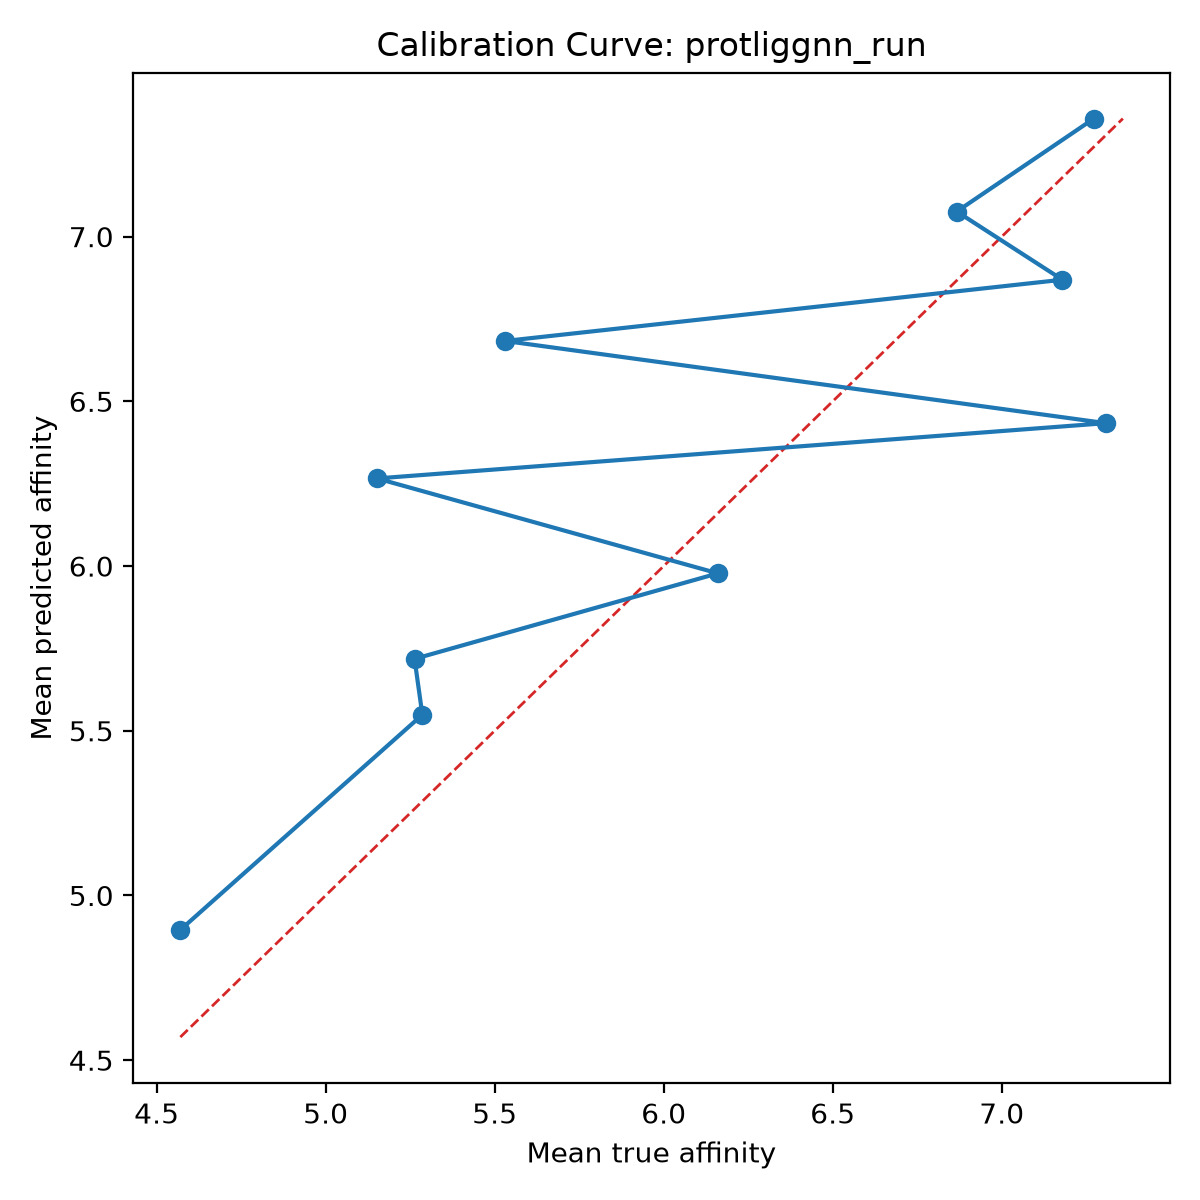

Values plotted in this chart, from the file beside it:
bin, count, mean_prediction, mean_true, calibration_error
1, 10, 4.896, 4.57, 0.3254
2, 10, 5.549, 5.286, 0.2626
3, 10, 5.718, 5.263, 0.4553
4, 10, 5.978, 6.16, -0.1825
5, 10, 6.266, 5.152, 1.114
6, 10, 6.434, 7.308, -0.8742
7, 10, 6.683, 5.53, 1.153
8, 10, 6.869, 7.179, -0.3103
9, 10, 7.076, 6.867, 0.2092
10, 10, 7.358, 7.272, 0.08584
